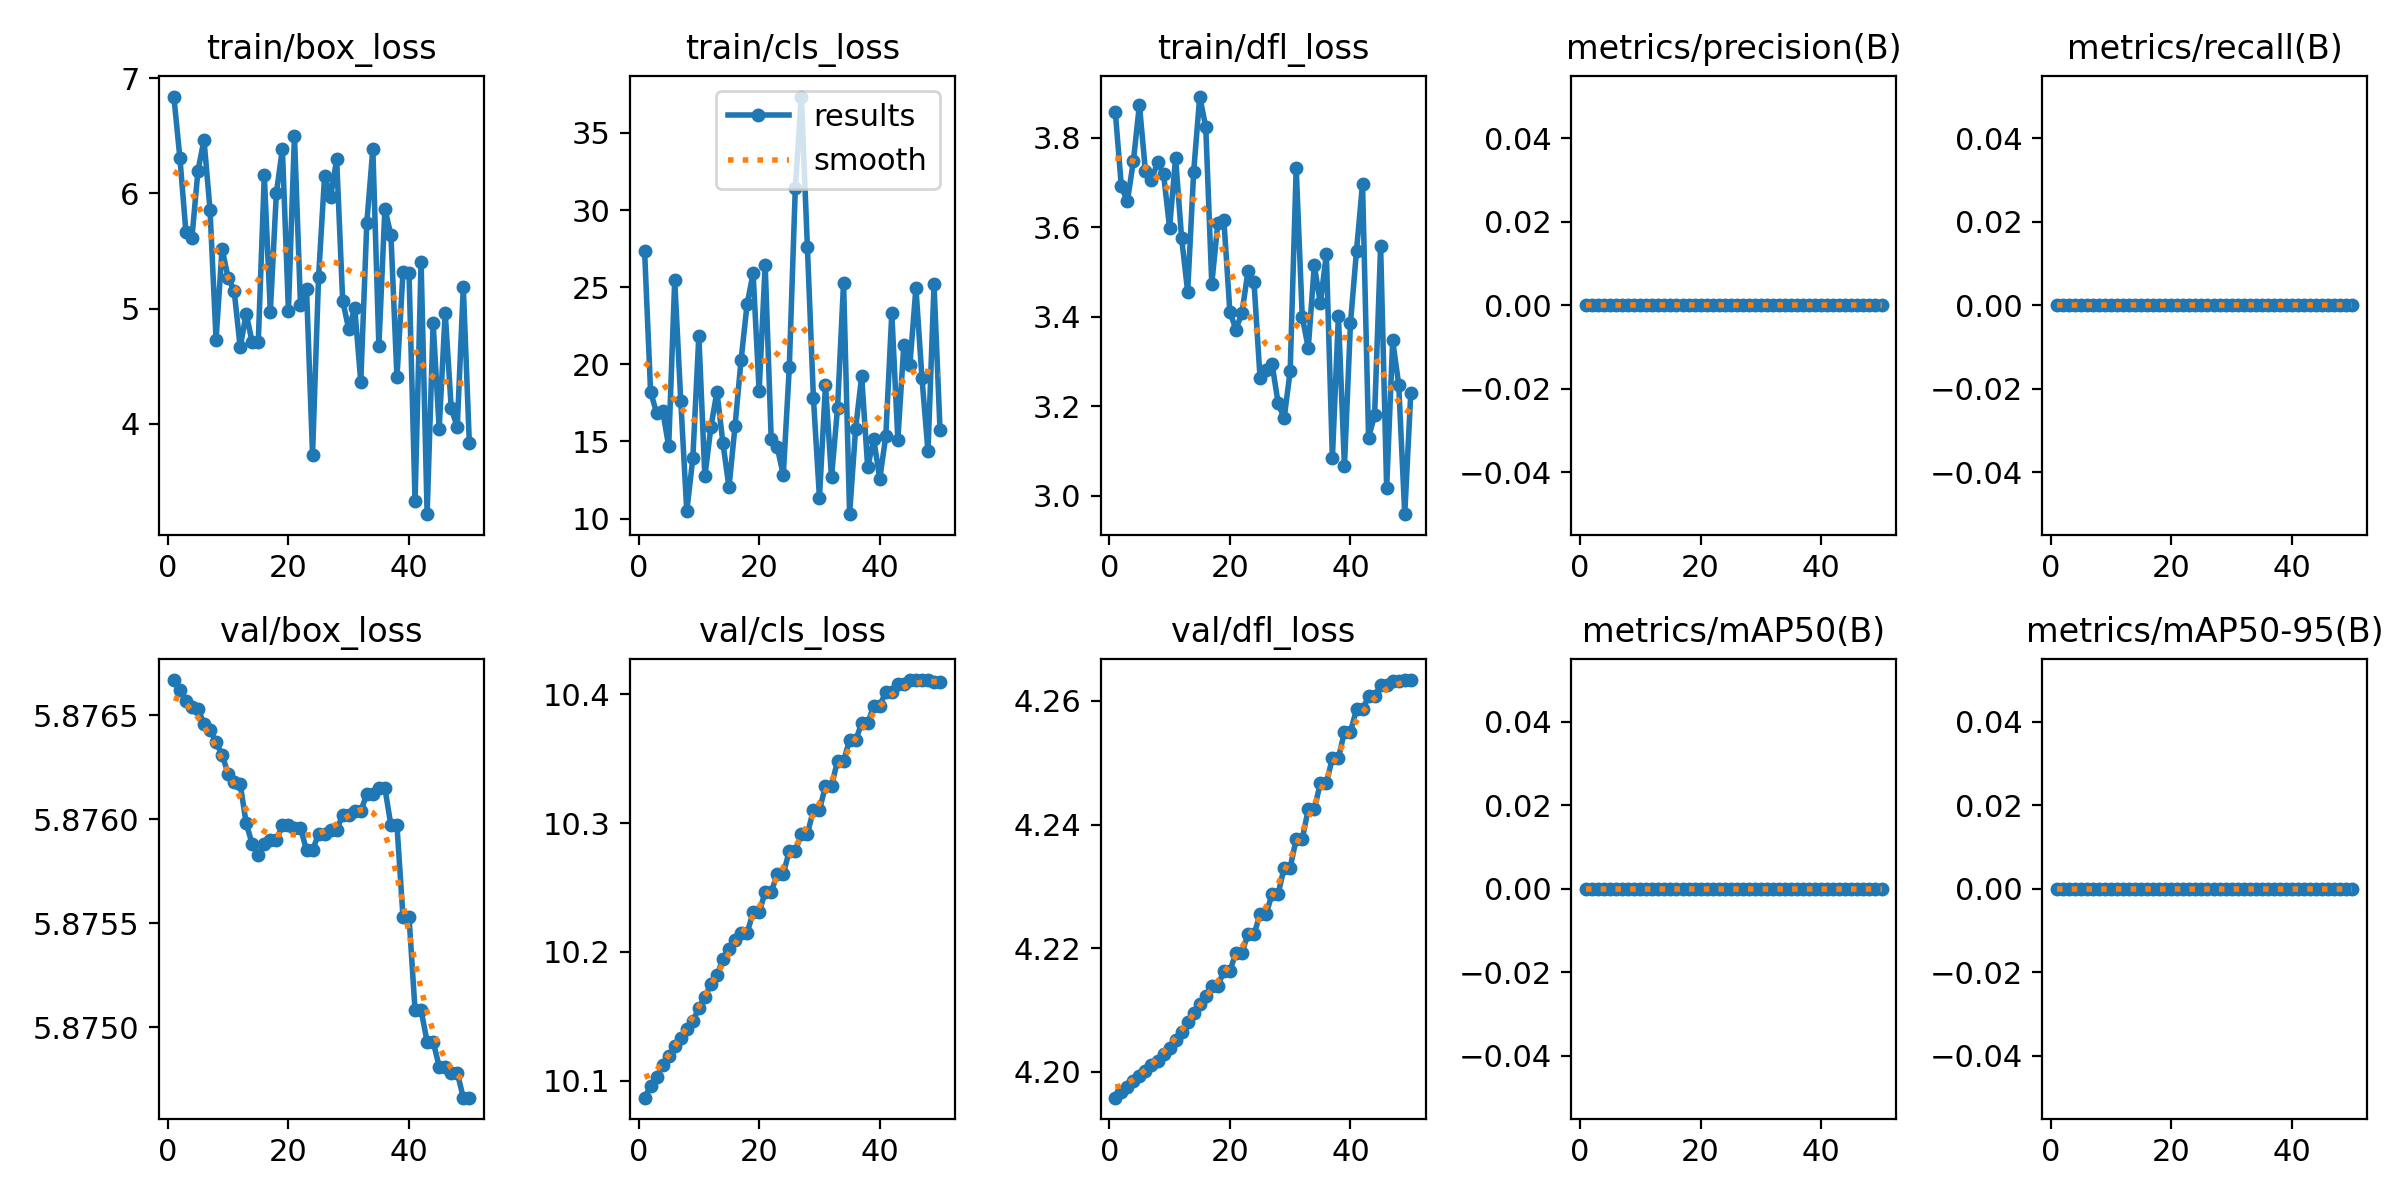

Data behind this chart, as committed beside it:
epoch, time, train/box_loss, train/cls_loss, train/dfl_loss, metrics/precision(B), metrics/recall(B), metrics/mAP50(B), metrics/mAP50-95(B), val/box_loss, val/cls_loss, val/dfl_loss, lr/pg0, lr/pg1, lr/pg2
1, 5.147, 6.84, 27.38, 3.858, 0, 0, 0, 0, 5.877, 10.09, 4.196, 0, 0, 0
2, 9.823, 6.311, 18.2, 3.692, 0, 0, 0, 0, 5.877, 10.1, 4.197, 1.22525e-05, 1.22525e-05, 1.22525e-05
3, 15.15, 5.664, 16.86, 3.658, 0, 0, 0, 0, 5.877, 10.1, 4.198, 2.401e-05, 2.401e-05, 2.401e-05
4, 20.39, 5.615, 16.99, 3.748, 0, 0, 0, 0, 5.877, 10.11, 4.199, 3.52725e-05, 3.52725e-05, 3.52725e-05
5, 25.71, 6.197, 14.68, 3.874, 0, 0, 0, 0, 5.877, 10.12, 4.199, 4.604e-05, 4.604e-05, 4.604e-05
6, 30.83, 6.463, 25.46, 3.725, 0, 0, 0, 0, 5.876, 10.13, 4.2, 5.63125e-05, 5.63125e-05, 5.63125e-05
7, 36.21, 5.858, 17.65, 3.705, 0, 0, 0, 0, 5.876, 10.13, 4.201, 6.609e-05, 6.609e-05, 6.609e-05
8, 41.52, 4.73, 10.48, 3.746, 0, 0, 0, 0, 5.876, 10.14, 4.202, 7.53725e-05, 7.53725e-05, 7.53725e-05
9, 46.58, 5.519, 13.89, 3.719, 0, 0, 0, 0, 5.876, 10.15, 4.203, 8.416e-05, 8.416e-05, 8.416e-05
10, 51.83, 5.268, 21.84, 3.599, 0, 0, 0, 0, 5.876, 10.16, 4.204, 9.24525e-05, 9.24525e-05, 9.24525e-05
11, 57.07, 5.155, 12.72, 3.755, 0, 0, 0, 0, 5.876, 10.16, 4.205, 0.0001002, 0.0001002, 0.0001002
12, 62.38, 4.665, 15.93, 3.575, 0, 0, 0, 0, 5.876, 10.18, 4.206, 0.0001076, 0.0001076, 0.0001076
13, 67.62, 4.956, 18.23, 3.456, 0, 0, 0, 0, 5.876, 10.18, 4.208, 0.0001144, 0.0001144, 0.0001144
14, 72.72, 4.706, 14.87, 3.725, 0, 0, 0, 0, 5.876, 10.19, 4.21, 0.0001207, 0.0001207, 0.0001207
15, 78.26, 4.71, 12.03, 3.892, 0, 0, 0, 0, 5.876, 10.2, 4.211, 0.0001265, 0.0001265, 0.0001265
16, 83.85, 6.156, 15.99, 3.824, 0, 0, 0, 0, 5.876, 10.21, 4.212, 0.0001318, 0.0001318, 0.0001318
17, 89.36, 4.973, 20.27, 3.474, 0, 0, 0, 0, 5.876, 10.21, 4.214, 0.0001366, 0.0001366, 0.0001366
18, 94.61, 6.002, 23.9, 3.609, 0, 0, 0, 0, 5.876, 10.21, 4.214, 0.000141, 0.000141, 0.000141
19, 99.9, 6.386, 25.89, 3.617, 0, 0, 0, 0, 5.876, 10.23, 4.216, 0.0001448, 0.0001448, 0.0001448
20, 105.2, 4.983, 18.26, 3.412, 0, 0, 0, 0, 5.876, 10.23, 4.216, 0.0001482, 0.0001482, 0.0001482
21, 110.7, 6.5, 26.45, 3.372, 0, 0, 0, 0, 5.876, 10.25, 4.219, 0.000151, 0.000151, 0.000151
22, 116.2, 5.035, 15.17, 3.409, 0, 0, 0, 0, 5.876, 10.25, 4.219, 0.0001534, 0.0001534, 0.0001534
23, 121.6, 5.172, 14.64, 3.501, 0, 0, 0, 0, 5.876, 10.26, 4.222, 0.0001552, 0.0001552, 0.0001552
24, 127.1, 3.733, 12.81, 3.478, 0, 0, 0, 0, 5.876, 10.26, 4.222, 0.0001566, 0.0001566, 0.0001566
25, 132.1, 5.276, 19.8, 3.264, 0, 0, 0, 0, 5.876, 10.28, 4.225, 0.0001574, 0.0001574, 0.0001574
26, 137.3, 6.154, 31.46, 3.282, 0, 0, 0, 0, 5.876, 10.28, 4.225, 0.0001578, 0.0001578, 0.0001578
27, 142.7, 5.971, 37.36, 3.294, 0, 0, 0, 0, 5.876, 10.29, 4.229, 0.0001577, 0.0001577, 0.0001577
28, 147.8, 6.295, 27.62, 3.207, 0, 0, 0, 0, 5.876, 10.29, 4.229, 0.0001571, 0.0001571, 0.0001571
29, 153, 5.067, 17.81, 3.173, 0, 0, 0, 0, 5.876, 10.31, 4.233, 0.000156, 0.000156, 0.000156
30, 158, 4.822, 11.36, 3.279, 0, 0, 0, 0, 5.876, 10.31, 4.233, 0.0001544, 0.0001544, 0.0001544
31, 163.5, 5.003, 18.66, 3.732, 0, 0, 0, 0, 5.876, 10.33, 4.238, 0.0001522, 0.0001522, 0.0001522
32, 168.9, 4.364, 12.67, 3.4, 0, 0, 0, 0, 5.876, 10.33, 4.238, 0.0001497, 0.0001497, 0.0001497
33, 174, 5.743, 17.15, 3.33, 0, 0, 0, 0, 5.876, 10.35, 4.242, 0.0001466, 0.0001466, 0.0001466
34, 179.1, 6.385, 25.3, 3.515, 0, 0, 0, 0, 5.876, 10.35, 4.242, 0.000143, 0.000143, 0.000143
35, 184.3, 4.676, 10.28, 3.43, 0, 0, 0, 0, 5.876, 10.36, 4.247, 0.0001389, 0.0001389, 0.0001389
36, 189.6, 5.866, 15.83, 3.54, 0, 0, 0, 0, 5.876, 10.36, 4.247, 0.0001343, 0.0001343, 0.0001343
37, 194.9, 5.637, 19.22, 3.084, 0, 0, 0, 0, 5.876, 10.38, 4.251, 0.0001292, 0.0001292, 0.0001292
38, 200, 4.403, 13.31, 3.402, 0, 0, 0, 0, 5.876, 10.38, 4.251, 0.0001237, 0.0001237, 0.0001237
39, 205.2, 5.318, 15.16, 3.066, 0, 0, 0, 0, 5.876, 10.39, 4.255, 0.0001176, 0.0001176, 0.0001176
40, 210.4, 5.309, 12.57, 3.386, 0, 0, 0, 0, 5.876, 10.39, 4.255, 0.0001111, 0.0001111, 0.0001111
41, 215.6, 3.327, 15.34, 3.547, 0, 0, 0, 0, 5.875, 10.4, 4.259, 0.000104, 0.000104, 0.000104
42, 220.7, 5.405, 23.31, 3.698, 0, 0, 0, 0, 5.875, 10.4, 4.259, 9.64525e-05, 9.64525e-05, 9.64525e-05
43, 225.9, 3.216, 15.12, 3.13, 0, 0, 0, 0, 5.875, 10.41, 4.261, 8.841e-05, 8.841e-05, 8.841e-05
44, 231.3, 4.873, 21.28, 3.179, 0, 0, 0, 0, 5.875, 10.41, 4.261, 7.98725e-05, 7.98725e-05, 7.98725e-05
45, 236.7, 3.956, 19.97, 3.558, 0, 0, 0, 0, 5.875, 10.41, 4.263, 7.084e-05, 7.084e-05, 7.084e-05
46, 241.7, 4.966, 24.96, 3.017, 0, 0, 0, 0, 5.875, 10.41, 4.263, 6.13125e-05, 6.13125e-05, 6.13125e-05
47, 246.7, 4.135, 19.11, 3.347, 0, 0, 0, 0, 5.875, 10.41, 4.263, 5.129e-05, 5.129e-05, 5.129e-05
48, 251.6, 3.971, 14.35, 3.248, 0, 0, 0, 0, 5.875, 10.41, 4.263, 4.07725e-05, 4.07725e-05, 4.07725e-05
49, 256.5, 5.188, 25.18, 2.959, 0, 0, 0, 0, 5.875, 10.41, 4.263, 2.976e-05, 2.976e-05, 2.976e-05
50, 261.3, 3.833, 15.72, 3.229, 0, 0, 0, 0, 5.875, 10.41, 4.263, 1.82525e-05, 1.82525e-05, 1.82525e-05
